Run: headless pygame with SDL's dummy video driver; simulated clock (each Clock.tick advances the game by its frame time, no real sleeping); random seed 0; keys injected as events and as key.get_pressed() state; mouse plan: one left click at the window centre at the start of phase 2, then a move to the lower-right quarter at the start of phase 3.
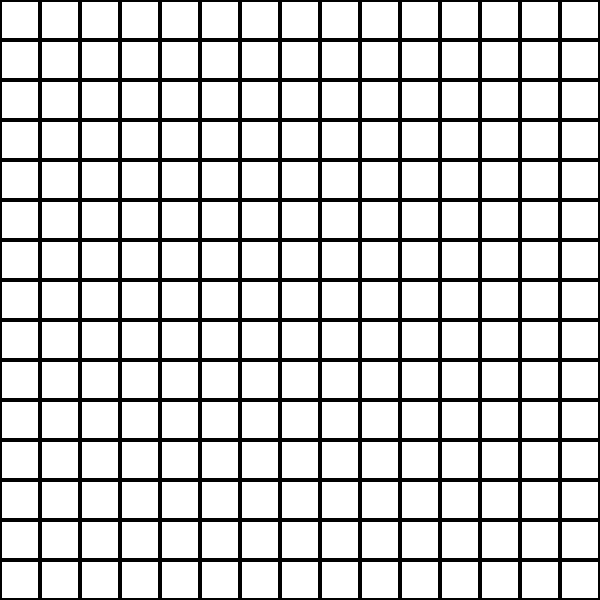
Frame 1 of 4 · flips 1–60 · no input
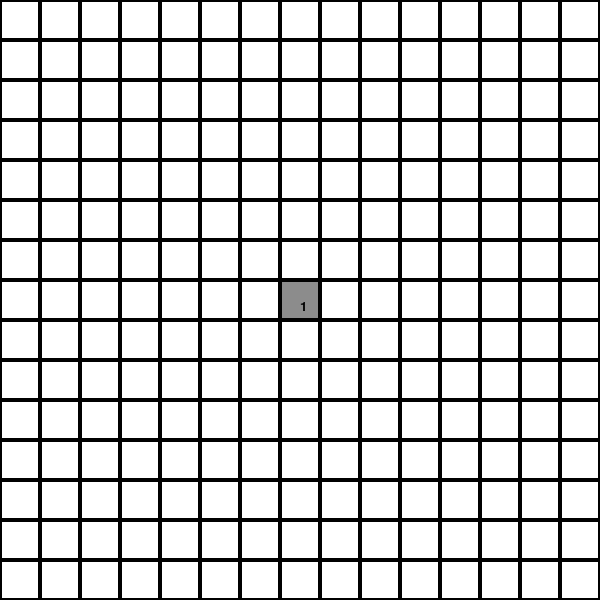
Frame 2 of 4 · flips 61–180 · clicked the window centre · tapped SPACE, RETURN · held RIGHT (→), D
Frame 3 of 4 · flips 181–300 · moved the mouse to the lower-right quarter · held DOWN (↓), S · screen unchanged from frame 2, image omitted
Frame 4 of 4 · flips 301–420 · held LEFT (←), A, UP (↑), W · screen unchanged from frame 3, image omitted

The pygame program that drew these frames:

import random 
import pygame

pygame.font.init()
Length = 15
Width = 15
length_window = 600
width_window = 600
num_bombs = 15
dug = set() 
blue = (0, 0, 255)
visboard = [['?' for i in range(Length)]for i in range(Width)]
cover_field = [[0 for i in range(Length)]for i in range(Width)]
board = [[0 for q in range(Length)]for i in range(Width)] 
size = 40
NUM_FONT = pygame.font.SysFont('Ariel', 20)
red = (255, 0, 0)
pygame.init()
pygame.display.set_caption(" Minesweeper ") 
window = pygame.display.set_mode((length_window,width_window))
pygame.display.flip()
white = [255, 255, 255]
black = (0,0,0)
green = (0, 255, 0)
color = (140,140,140)
class mine:

    def __init__(self):
        self.bomb_planted = 0
        while self.bomb_planted  <  num_bombs: 
            self.coords = random.randint(0, Length * Width -1)       
            self.row = self.coords // Length 
            self.col = self.coords % Width
            if board[self.row][self.col] != -1:
                board[self.row][self.col] = -1
                self.bomb_planted+=1
                self.get_num_neighboring_bomb(self.row,self.col)    


    def get_num_neighboring_bomb(self,row,col):
        for r in range(row-1,row+2):
            for c in range(col-1,col+2):
                if(-1<r<Width and -1<c<Length):
                    if visboard[r][c] != board[r][c]:
                     if(board[r][c] != -1):
                        board[r][c]+=1
        if self.bomb_planted == num_bombs:
            self.Window()




    def dig(self,row,col):
        dug.add((row, col))
        visboard[row][col] = board[row][col]
        if board[row][col] == -1:
            print("YOU LOST :( !! ")
            print(*board,sep = '\n')
            return False
            
        elif board[row][col] == 0:
         for r in range(row-1,row+2):
            for c in range(col-1,col+2):
              if(-1<r<Width and -1<c<Length):
                if (r, c) in dug or board[r][c] == -1:
                    continue 
                visboard[r][c] = board[r][c]
                self.dig(r, c)


   
    def Window(self):
        running = True
        while running:  
            for event in pygame.event.get():                                                 
                if event.type == pygame.QUIT:    
                    running = False 
                if event.type == pygame.MOUSEBUTTONDOWN:
                    row,col = self.get_coords(pygame.mouse.get_pos())
                    cover_field[row][col] = 1
            self.draw()
        pygame.quit()


    def get_coords(self,mouse_pos):
        mx,my = mouse_pos
        row = int(my//size)
        col = int(mx//size)
        return row,col 
    
    def draw(self):
        for i,row2 in enumerate(board):
            y2 = size * i
            for j, value in enumerate(row2):
                x2 = size * j
                if cover_field[i][j]==0:
                    pygame.draw.rect(window , white , (x2,y2,size,size))
                    pygame.draw.rect(window , black , (x2,y2,size,size),2)
                else:
                    pygame.draw.rect(window , color , (x2,y2,size,size))
                    pygame.draw.rect(window , black , (x2,y2,size,size),2)
                    if value == -1:
                        text = NUM_FONT.render(str(value), True , green)
                        center_x = x2 + size // 2
                        center_y = y2 + size // 2
                        window.blit(text, (center_x,center_y))
                        # reveal board 

                    elif value >0:
                        text = NUM_FONT.render(str(value), True , black)
                        center_x = x2 + size // 2
                        center_y = y2 + size // 2
                        window.blit(text, (center_x,center_y))
                    else:
                        text = NUM_FONT.render(str(value), True , blue)
                        center_x = x2 + size // 2
                        center_y = y2 + size // 2
                        window.blit(text, (center_x,center_y))
                        #self.open_zero() + pygame.quit()

                    
        pygame.display.flip()
    

    #def open_zero(self):
mine()
